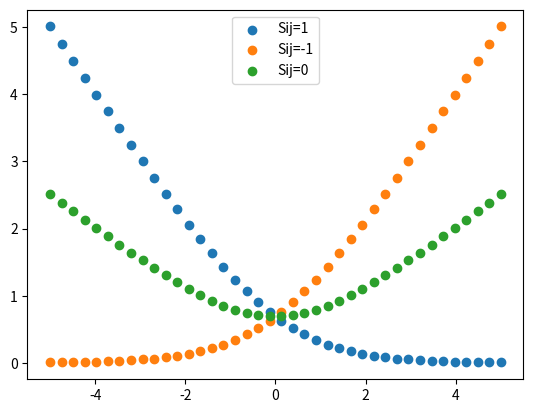

Generate this figure with matplotlib:
import matplotlib.pyplot as plt
import numpy as np


x = np.linspace(0,180,180)  # 从0到180 画180个点

'''
画分段函数
'''

#画强时效
interval0 = [1 if (i<=30) else 0 for i in x]
interval1 = [1 if (i>30) else 0 for i in x]

# 画分段函数
interval0 = [1 if (i<=14) else 0 for i in x]
interval1 = [1 if ((i>14) and i <= 30) else 0 for i in x]
interval2 = [1 if (i>30) else 0 for i in x]
# y = np.exp(x)* interval0 + x * interval1 + np.sin(x)*interval2
#y = 1/(1+np.exp(-0.01*(360-x))) - 0.5  # sttime=360  shrinking=60  prob=0.6 plt.title("stTime:360, shrinking:60 ,prob:0.6")
# y = (interval0 * 1/(1+np.exp(-0.04*(30-x))) + interval1 * 1/(1+np.exp(-0.01*(30-x)))) - 0.5  #plt.title("stTime:30, shrinking:x<30 = 15 x>30 = 60, prob:0.6") 
# plt.title("stTime:30, shrinking: x<30->15 x>=30->60, prob:0.6") 

# y = (interval0 * 1/(1+np.exp(-0.8*(1/4)*(14-x))) + interval1 * x/x * 0.5 + interval2 * 1/(1+np.exp(-0.01*(30-x)))) - 0.5  
# plt.title("stTime:14, shrinking: x<14->4 x>=30->60, prob:0.8")

# plt.xlabel("distanceDays : days of between (currentTime,docTime)")
# plt.ylabel("weight : negative downgrade, positive weighted")

# plt.plot(x,y)
# plt.show()

# print(1/(1 + np.exp(-1))-0.5)


'''
同一个图上画多个曲线, 同时每个曲线是分段的函数
'''

# fig, ax = plt.subplots() # 创建图实例
# # x = np.linspace(0,2,100) # 创建x的取值范围
# boostFactor0 = (1/(1+np.exp(-0.8*(1/4)*(14-x))) - 0.5)/2
# boostFactor2 = (1/(1+np.exp(-0.8*(1/60)*(30-x))) - 0.5)/15

# y1 =  1 + ((interval0 * boostFactor0) + (interval1 * x/x * 0)  + interval2 * boostFactor2)
# ax.plot(x, y1, label='good revelance: boostfactor>0 scale=2, boostfactor<0 scale=15') # 作y1 = x 图，并标记此线名为linear

# boostFactor00 = (1/(1+np.exp(-0.8*(1/4)*(14-x))) - 0.5)/4
# boostFactor22 = (1/(1+np.exp(-0.8*(1/60)*(30-x))) - 0.5)/7.5
# y2 =  1 + ((interval0 * boostFactor00) + (interval1 * x/x * 0)  + interval2 * boostFactor22)
# ax.plot(x, y2, label='revelance: boostfactor>0 scale=4, boostfactor<0 scale=7.5') #作y2 = x^2 图，并标记此线名为quadratic

# boostFactor000 = (1/(1+np.exp(-0.8*(1/4)*(14-x))) - 0.5)/20
# boostFactor222 = (1/(1+np.exp(-0.8*(1/60)*(30-x))) - 0.5)/6
# y3 =  1 + ((interval0 * boostFactor000) + (interval1 * x/x * 0)  + interval2 * boostFactor222)
# ax.plot(x, y3, label='weak revelance: boostfactor>0 scale=20, boostfactor<0 scale=6') # 作y3 = x（^3 图，并标记此线名为cubic


# ax.set_xlabel('distanceDays : days of between (currentTime,docTime)') #设置x轴名称 x label
# ax.set_ylabel('boostScore') #设置y轴名称 y label
# ax.set_title('the boost weight of docs based on timeliness and relevance') #设置图名为Simple Plot
# ax.legend() #自动检测要在图例中显示的元素，并且显示

# plt.show() #图形可视化


'''
一张图上画两个坐标轴，每个坐标轴可以展示不同的画图方式：
图1连续函数线
图2坐标点的散点图
使用相同的y轴
'''

# # First create some toy data:
# x = np.linspace(0, 2*np.pi, 400)
# print(np.pi)
# y = np.sin(x**2)
# # Create two subplots and unpack the output array immediately
# f, (ax1, ax2) = plt.subplots(1, 2, sharey=True)  # 共享y轴
# ax1.plot(x, y)
# ax1.set_title('Sharing Y axis') 
# ax2.scatter(x, y)  # 画坐标点图
# ax2.grid()  # 右图坐标中显示网格
# plt.show()

'''
一张图上画多条曲线
'''
x = np.linspace(-5, 5, 40)
y1 = np.log(1 + np.exp(-x))
y2 = np.log(1 + np.exp(x))
y3 = np.log(1 + np.exp(-x)) + (0.5 * x)  ## 这个函数很牛逼，竟然是关于y周对称的
fig , ax = plt.subplots()   #一张图上画3个散点曲线图
ax.scatter(x, y1, label='Sij=1')
ax.scatter(x, y2, label='Sij=-1')
ax.scatter(x, y3, label='Sij=0')
ax.legend() # 坐标图上，有框来显示label标注
plt.show()



